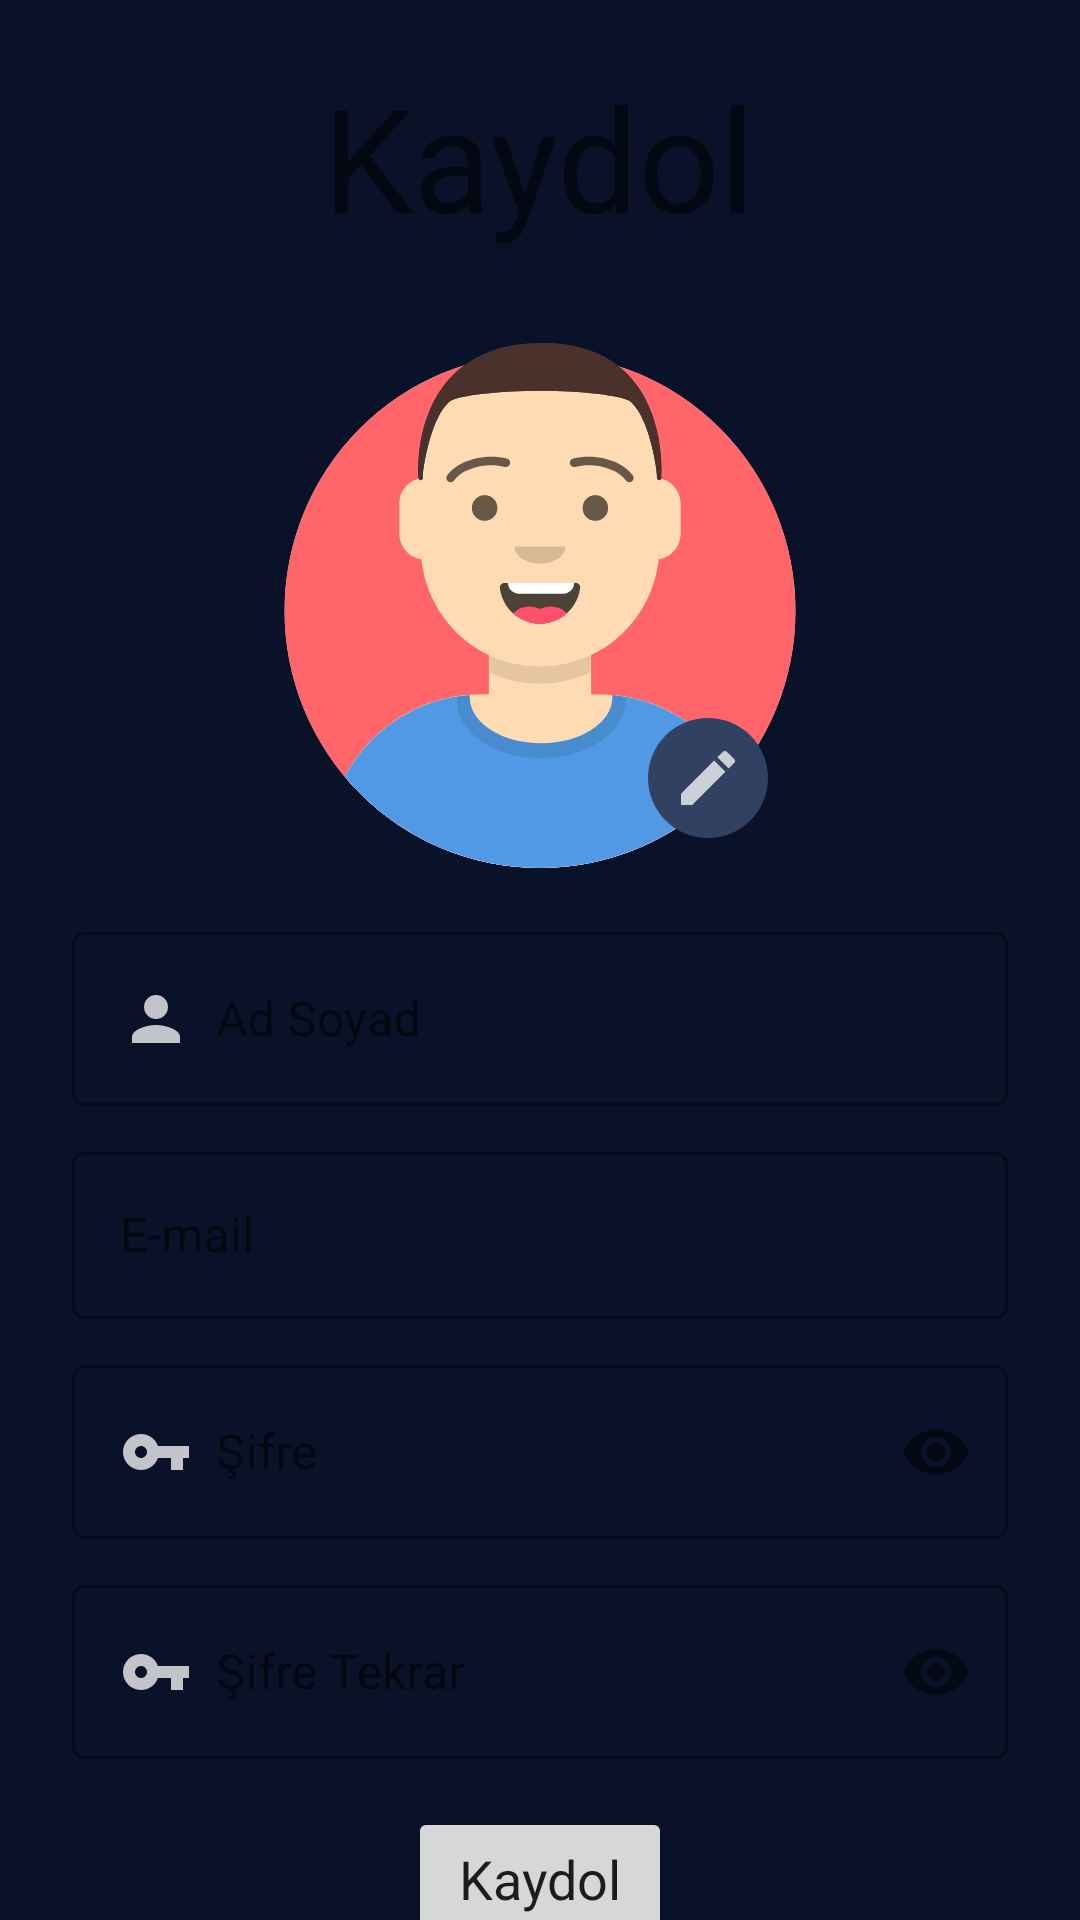

Layout XML and referenced resources for this Android screen:
<!-- AndroidManifest.xml: application theme Theme.WatchTogetherApp -->
<!-- res/layout/activity_register.xml -->
<?xml version="1.0" encoding="utf-8"?>
<RelativeLayout xmlns:android="http://schemas.android.com/apk/res/android"
    xmlns:app="http://schemas.android.com/apk/res-auto"
    xmlns:tools="http://schemas.android.com/tools"
    android:layout_width="match_parent"
    android:layout_height="match_parent"
    tools:context=".ui.register.RegisterActivity"
    android:background="@color/background">

    <androidx.core.widget.NestedScrollView
        android:layout_centerInParent="true"
        android:layout_width="match_parent"
        android:layout_height="wrap_content"
        android:fillViewport="true">

        <LinearLayout
            android:layout_width="match_parent"
            android:layout_height="wrap_content"
            android:layout_centerInParent="true"
            android:gravity="center_horizontal"
            android:orientation="vertical">

            <TextView
                android:layout_marginTop="20dp"
                android:layout_width="wrap_content"
                android:layout_height="wrap_content"
                android:text="@string/register"
                android:textSize="48sp" />

            <include
                android:id="@+id/avatarContainer"
                layout="@layout/item_avatar_container"/>

            <com.google.android.material.textfield.TextInputLayout
                android:id="@+id/textInputLayoutFullName"
                style="@style/Widget.MaterialComponents.TextInputLayout.OutlinedBox"
                android:layout_width="match_parent"
                android:layout_height="wrap_content"
                android:layout_marginStart="24dp"
                android:layout_marginTop="16dp"
                android:layout_marginEnd="24dp">

                <com.google.android.material.textfield.TextInputEditText
                    android:id="@+id/textInputEditTextFullName"
                    android:layout_width="match_parent"
                    android:layout_height="wrap_content"
                    android:drawableStart="@drawable/ic_person"
                    android:drawableLeft="@drawable/ic_person"
                    android:drawablePadding="8dp"
                    android:hint="@string/full_name"
                    android:inputType="textPersonName"
                    android:maxLines="1" />
            </com.google.android.material.textfield.TextInputLayout>

            <com.google.android.material.textfield.TextInputLayout
                android:id="@+id/textInputLayoutEmail"
                style="@style/Widget.MaterialComponents.TextInputLayout.OutlinedBox"
                android:layout_width="match_parent"
                android:layout_height="wrap_content"
                android:layout_marginStart="24dp"
                android:layout_marginTop="10dp"
                android:layout_marginEnd="24dp">

                <com.google.android.material.textfield.TextInputEditText
                    android:id="@+id/textInputEditTextEmail"
                    android:layout_width="match_parent"
                    android:layout_height="wrap_content"
                    android:drawableStart="@drawable/ic_email"
                    android:drawablePadding="8dp"
                    android:hint="@string/email"
                    android:inputType="textEmailAddress"
                    android:maxLines="1"
                    android:drawableLeft="@drawable/ic_email" />
            </com.google.android.material.textfield.TextInputLayout>

            <com.google.android.material.textfield.TextInputLayout
                android:id="@+id/textInputLayoutPassword"
                style="@style/Widget.MaterialComponents.TextInputLayout.OutlinedBox"
                android:layout_width="match_parent"
                android:layout_height="wrap_content"
                android:layout_marginStart="24dp"
                android:layout_marginTop="10dp"
                android:layout_marginEnd="24dp"
                app:passwordToggleEnabled="true">

                <com.google.android.material.textfield.TextInputEditText
                    android:id="@+id/textInputEditTextPassword"
                    android:layout_width="match_parent"
                    android:layout_height="wrap_content"
                    android:drawableStart="@drawable/ic_password"
                    android:drawablePadding="8dp"
                    android:hint="@string/password"
                    android:inputType="textPassword"
                    android:maxLines="1"
                    android:drawableLeft="@drawable/ic_password" />
            </com.google.android.material.textfield.TextInputLayout>

            <com.google.android.material.textfield.TextInputLayout
                android:id="@+id/textInputLayoutPasswordAgain"
                style="@style/Widget.MaterialComponents.TextInputLayout.OutlinedBox"
                android:layout_width="match_parent"
                android:layout_height="wrap_content"
                android:layout_marginStart="24dp"
                android:layout_marginTop="10dp"
                android:layout_marginEnd="24dp"
                app:passwordToggleEnabled="true">

                <com.google.android.material.textfield.TextInputEditText
                    android:id="@+id/textInputEditTextPasswordAgain"
                    android:layout_width="match_parent"
                    android:layout_height="wrap_content"
                    android:drawableStart="@drawable/ic_password"

                    android:drawablePadding="8dp"
                    android:hint="@string/password_again"
                    android:inputType="textPassword"
                    android:maxLines="1"
                    android:drawableLeft="@drawable/ic_password" />
            </com.google.android.material.textfield.TextInputLayout>

            <Button
                android:id="@+id/buttonRegister"
                android:layout_width="wrap_content"
                android:layout_height="wrap_content"
                android:layout_marginTop="16dp"
                android:paddingVertical="10dp"
                android:text="@string/register"
                android:textAllCaps="false"
                android:textSize="18sp"/>

            <LinearLayout
                android:layout_width="match_parent"
                android:layout_height="wrap_content"
                android:layout_marginTop="16dp"
                android:layout_marginBottom="40dp"
                android:gravity="center"
                android:orientation="horizontal">

                <TextView
                    android:id="@+id/textViewAccountQuestion"
                    android:layout_width="wrap_content"
                    android:layout_height="wrap_content"
                    android:layout_marginEnd="5dp"
                    android:text="@string/login_question"
                    android:textSize="16sp"
                    android:layout_marginRight="5dp" />

                <TextView
                    android:id="@+id/textViewLogin"
                    android:layout_width="wrap_content"
                    android:layout_height="wrap_content"
                    android:text="@string/login"
                    android:textSize="16sp"
                    android:textColor="?attr/colorSecondary"/>
            </LinearLayout>

        </LinearLayout>

    </androidx.core.widget.NestedScrollView>

</RelativeLayout>
<!-- res/layout/item_avatar_container.xml (included above) -->
<?xml version="1.0" encoding="utf-8"?>
<androidx.constraintlayout.widget.ConstraintLayout android:layout_width="wrap_content"
    android:layout_height="wrap_content"
    xmlns:app="http://schemas.android.com/apk/res-auto"
    android:layout_marginTop="5dp"
    xmlns:android="http://schemas.android.com/apk/res/android">

    <ImageView
        android:id="@+id/imageViewAvatar"
        android:layout_width="200dp"
        android:layout_height="200dp"
        app:srcCompat="@drawable/ic_avatar_1"
        app:layout_constraintBottom_toBottomOf="parent"
        app:layout_constraintEnd_toEndOf="parent"
        app:layout_constraintStart_toStartOf="parent"
        app:layout_constraintTop_toTopOf="parent" />

    <View
        android:id="@+id/view"
        android:layout_width="40dp"
        android:layout_height="40dp"
        android:layout_marginEnd="24dp"
        android:layout_marginRight="24dp"
        android:layout_marginBottom="10dp"
        android:background="@drawable/cricle"
        app:layout_constraintBottom_toBottomOf="parent"
        app:layout_constraintEnd_toEndOf="parent" />

    <ImageView
        android:id="@+id/imageViewEditAvatar"
        android:layout_width="wrap_content"
        android:layout_height="wrap_content"
        app:srcCompat="@drawable/ic_edit"
        app:layout_constraintBottom_toBottomOf="@+id/view"
        app:layout_constraintEnd_toEndOf="@+id/view"
        app:layout_constraintStart_toStartOf="@+id/view"
        app:layout_constraintTop_toTopOf="@+id/view" />

</androidx.constraintlayout.widget.ConstraintLayout>
<!-- resources referenced by this layout -->
<resources>
  <color name="background">#ff0a1229</color>
  <!-- drawable cricle (drawable) -->
  <?xml version="1.0" encoding="utf-8"?>
  <shape
      xmlns:android="http://schemas.android.com/apk/res/android"
      android:shape="oval">
  
      <solid
          android:color="@color/card"/>
  
      <size
          android:width="30dp"
          android:height="30dp"/>
  </shape>
  <!-- drawable ic_avatar_1: vector/xml drawable (drawable, 9879 chars, omitted) -->
  <!-- drawable ic_edit (drawable) -->
  <vector android:alpha="0.75" android:height="24dp"
      android:tint="#FFFFFF" android:viewportHeight="24"
      android:viewportWidth="24" android:width="24dp" xmlns:android="http://schemas.android.com/apk/res/android">
      <path android:fillColor="@android:color/white" android:pathData="M3,17.25V21h3.75L17.81,9.94l-3.75,-3.75L3,17.25zM20.71,7.04c0.39,-0.39 0.39,-1.02 0,-1.41l-2.34,-2.34c-0.39,-0.39 -1.02,-0.39 -1.41,0l-1.83,1.83 3.75,3.75 1.83,-1.83z"/>
  </vector>
  <!-- drawable ic_password (drawable) -->
  <vector android:alpha="0.75" android:height="24dp"
      android:tint="#FFFFFF" android:viewportHeight="24"
      android:viewportWidth="24" android:width="24dp" xmlns:android="http://schemas.android.com/apk/res/android">
      <path android:fillColor="@android:color/white" android:pathData="M12.65,10C11.83,7.67 9.61,6 7,6c-3.31,0 -6,2.69 -6,6s2.69,6 6,6c2.61,0 4.83,-1.67 5.65,-4H17v4h4v-4h2v-4H12.65zM7,14c-1.1,0 -2,-0.9 -2,-2s0.9,-2 2,-2 2,0.9 2,2 -0.9,2 -2,2z"/>
  </vector>
  <!-- drawable ic_person (drawable) -->
  <vector android:alpha="0.75" android:height="24dp"
      android:tint="#FFFFFF" android:viewportHeight="24"
      android:viewportWidth="24" android:width="24dp" xmlns:android="http://schemas.android.com/apk/res/android">
      <path android:fillColor="@android:color/white" android:pathData="M12,12c2.21,0 4,-1.79 4,-4s-1.79,-4 -4,-4 -4,1.79 -4,4 1.79,4 4,4zM12,14c-2.67,0 -8,1.34 -8,4v2h16v-2c0,-2.66 -5.33,-4 -8,-4z"/>
  </vector>
  <string name="email">E-mail</string>
  <string name="full_name">Ad Soyad</string>
  <string name="login">Oturum Aç</string>
  <string name="login_question">Zaten bir hesabınız var mı?</string>
  <string name="password">Şifre</string>
  <string name="password_again">Şifre Tekrar</string>
  <string name="register">Kaydol</string>
  <style name="Theme.WatchTogetherApp" parent="Theme.MaterialComponents.DayNight.NoActionBar">
          "
          <item name="colorPrimary">@color/button</item>
          <item name="colorPrimaryVariant">@color/background</item>
          <item name="colorOnPrimary">@color/text_color</item>
          
          <item name="colorSecondary">@color/teal_200</item>
          <item name="colorSecondaryVariant">@color/teal_700</item>
          <item name="colorOnSecondary">@color/text_color</item>
          
  
          <item name="android:statusBarColor" tools:targetApi="l">@color/status_bar</item>
          
          <item name="fontFamily">@font/kanit</item>
      </style>
  <color name="card">#ff304161</color>
  <color name="button">#ff435a89</color>
  <color name="text_color">#BFFFFFFF</color>
  <color name="teal_200">#FF03DAC5</color>
  <color name="teal_700">#FF018786</color>
  <color name="status_bar">#ff040710</color>
</resources>
